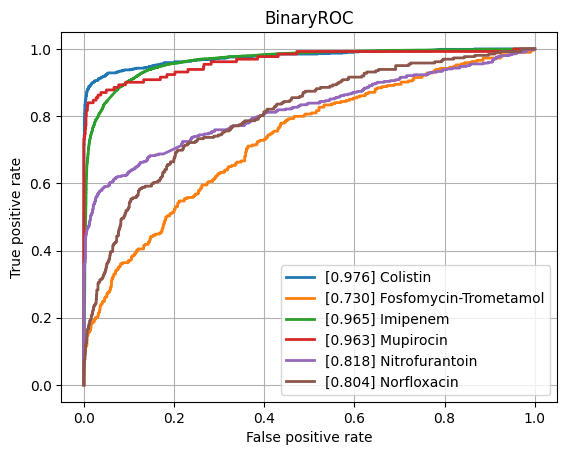

Source data for this figure (header and first rows):
class, ROCAUC, n_positives, n_negatives
Amikacin, 0.9339, 1075, 5421
Amoxicillin-Clavulanic acid, 0.8857, 4254, 5986
Ampicillin, 0.9053, 9978, 5636
Ampicillin-Amoxicillin, 0.9126, 5536, 1019
Cefazolin, 0.9311, 975, 1189
Cefepime, 0.9158, 3567, 8056
Cefpodoxime, 0.857, 518, 911
Ceftazidime, 0.8702, 4409, 11920
Ceftriaxone, 0.8817, 3712, 10180
Cefuroxime, 0.9283, 6471, 1774
Ciprofloxacin, 0.8696, 6658, 16406
Clindamycin, 0.8842, 5726, 5648
Colistin, 0.9761, 785, 3593
Cotrimoxazole, 0.8644, 7923, 17280
Ertapenem, 0.8606, 137, 5429
Erythromycin, 0.8711, 5710, 4602
Fosfomycin, 0.8598, 1823, 6882
Fosfomycin-Trometamol, 0.7304, 294, 995
Fusidic acid, 0.8648, 856, 1912
Gentamicin, 0.9475, 9207, 11434
Imipenem, 0.9652, 7718, 15763
Levofloxacin, 0.9253, 3332, 5817
Meropenem, 0.9229, 2349, 15915
Mupirocin, 0.9634, 131, 1243
Nitrofurantoin, 0.818, 403, 3108
Norfloxacin, 0.8039, 262, 1498
Oxacillin, 0.9086, 2776, 3989
Penicillin, 0.9145, 2967, 1008
Piperacillin-Tazobactam, 0.865, 6304, 13567
Rifampicin, 0.8466, 280, 7051
Teicoplanin, 0.9193, 69, 1800
Tetracycline, 0.8452, 1780, 5327
Tobramycin, 0.9228, 1231, 4364
Vancomycin, 0.9612, 638, 12531
micro, 0.9232, , 
macro, 0.8921, , 
